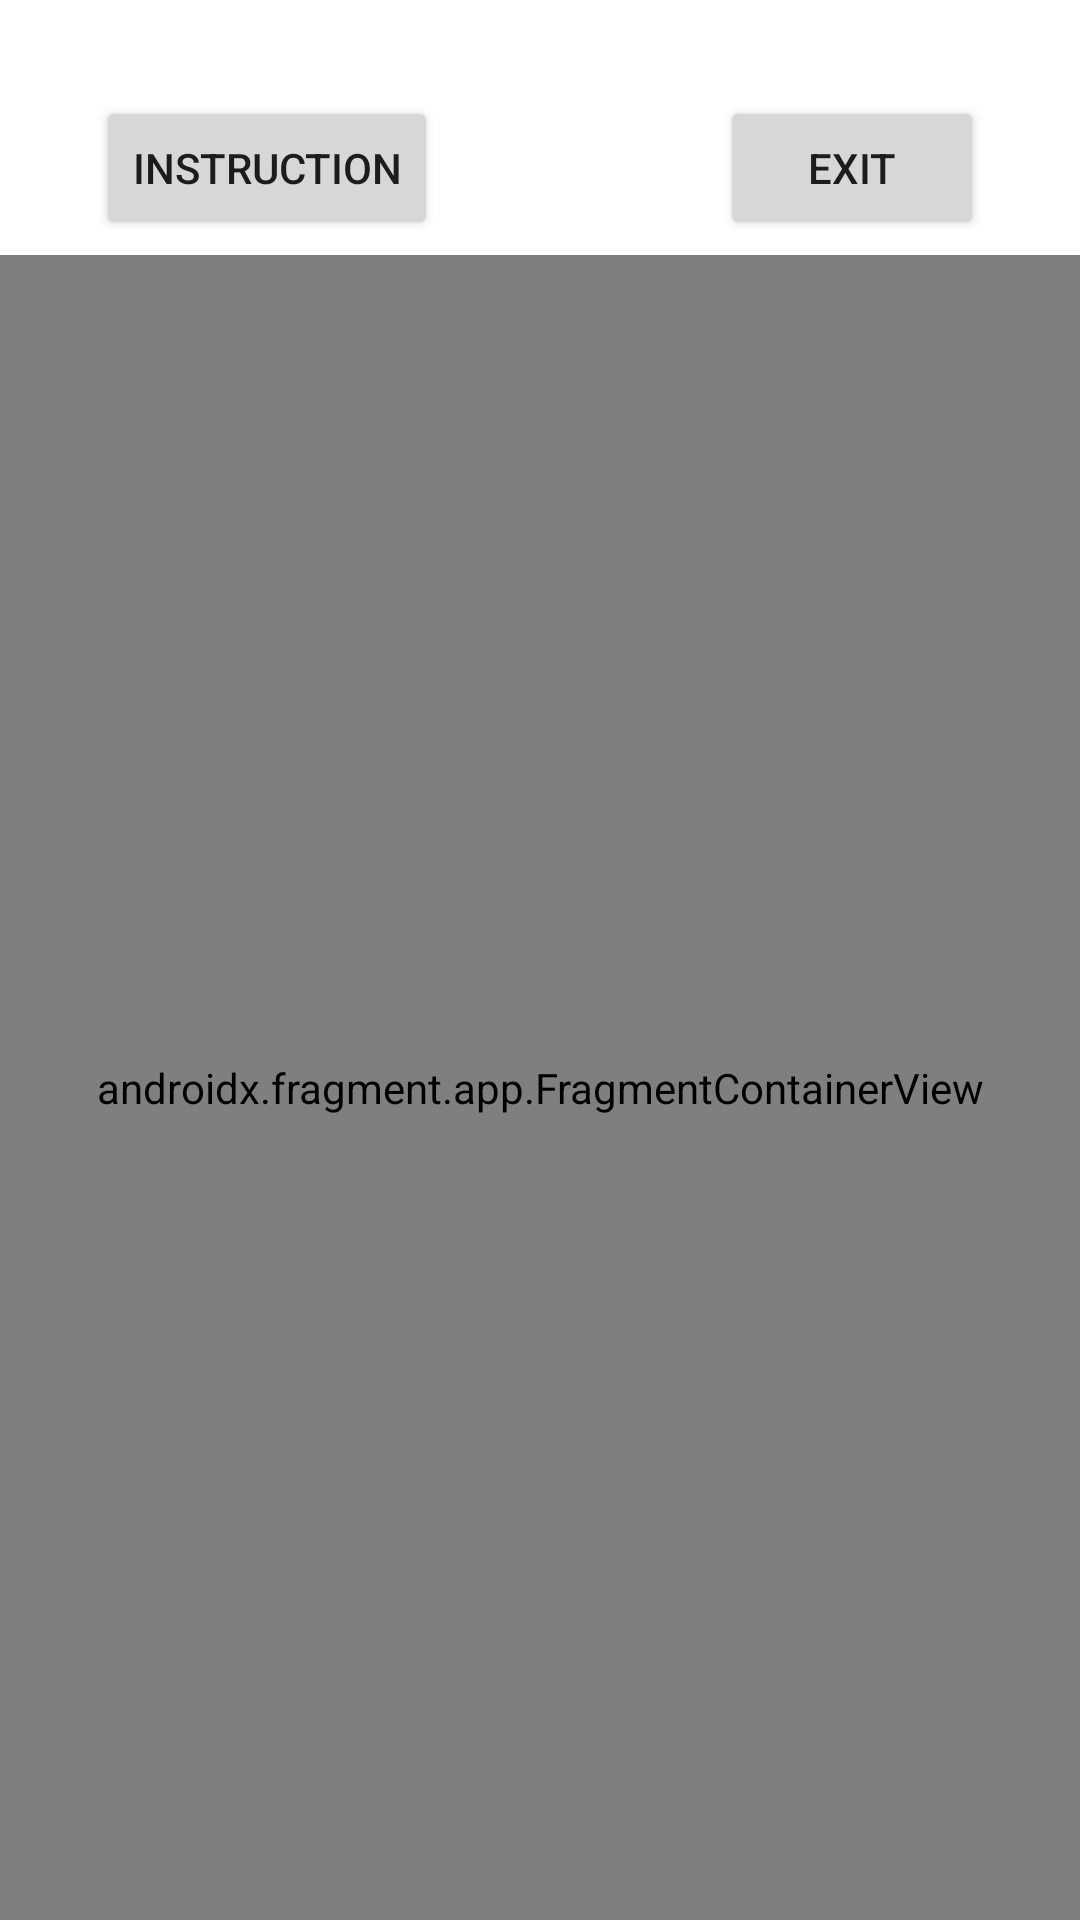

Produce the Android XML layout that renders to this screen, including the resource entries it uses.
<!-- AndroidManifest.xml: application theme Theme.StoneScissorsPaper -->
<!-- res/layout/activity_main.xml -->
<?xml version="1.0" encoding="utf-8"?>
<androidx.constraintlayout.widget.ConstraintLayout xmlns:android="http://schemas.android.com/apk/res/android"
    xmlns:app="http://schemas.android.com/apk/res-auto"
    xmlns:tools="http://schemas.android.com/tools"
    android:layout_width="match_parent"
    android:layout_height="match_parent"
    tools:context=".MainActivity">

    <Button
        android:id="@+id/binstruction"
        android:layout_width="wrap_content"
        android:layout_height="wrap_content"
        android:layout_marginStart="32dp"
        android:layout_marginTop="32dp"
        android:text="@string/info_button"
        app:layout_constraintEnd_toEndOf="parent"
        app:layout_constraintHorizontal_bias="0.0"
        app:layout_constraintStart_toStartOf="parent"
        app:layout_constraintTop_toTopOf="parent" />

    <Button
        android:id="@+id/bexit"
        android:layout_width="wrap_content"
        android:layout_height="wrap_content"
        android:layout_marginTop="32dp"
        android:layout_marginEnd="32dp"
        android:text="@string/exit_button"
        app:layout_constraintEnd_toEndOf="parent"
        app:layout_constraintHorizontal_bias="1.0"
        app:layout_constraintStart_toStartOf="parent"
        app:layout_constraintTop_toTopOf="parent" />

    <androidx.fragment.app.FragmentContainerView
        android:id="@+id/fragmentContainerView"
        android:name="androidx.navigation.fragment.NavHostFragment"
        android:layout_width="match_parent"
        android:layout_height="match_parent"
        android:layout_marginTop="85dp"
        app:defaultNavHost="true"
        app:layout_constraintBottom_toBottomOf="parent"
        app:layout_constraintEnd_toEndOf="parent"
        app:layout_constraintStart_toStartOf="parent"
        app:layout_constraintTop_toTopOf="parent"
        app:navGraph="@navigation/nav_graph" />

</androidx.constraintlayout.widget.ConstraintLayout>
<!-- resources referenced by this layout -->
<resources>
  <string name="exit_button">Exit</string>
  <string name="info_button">Instruction</string>
  <style name="Theme.StoneScissorsPaper" parent="Theme.MaterialComponents.DayNight.DarkActionBar">
          
          <item name="colorPrimary">@color/purple_500</item>
          <item name="colorPrimaryVariant">@color/purple_700</item>
          <item name="colorOnPrimary">@color/white</item>
          
          <item name="colorSecondary">@color/teal_200</item>
          <item name="colorSecondaryVariant">@color/teal_700</item>
          <item name="colorOnSecondary">@color/black</item>
          
          <item name="android:statusBarColor" tools:targetApi="l">?attr/colorPrimaryVariant</item>
          
      </style>
  <!-- not gathered from this repository: default colours our renderer supplied (Android Studio template values) -->
  <color name="purple_500">#FF6200EE</color>
  <color name="purple_700">#FF3700B3</color>
  <color name="teal_200">#FF03DAC5</color>
  <color name="teal_700">#FF018786</color>
  <color name="black">#FF000000</color>
  <color name="white">#FFFFFFFF</color>
</resources>
